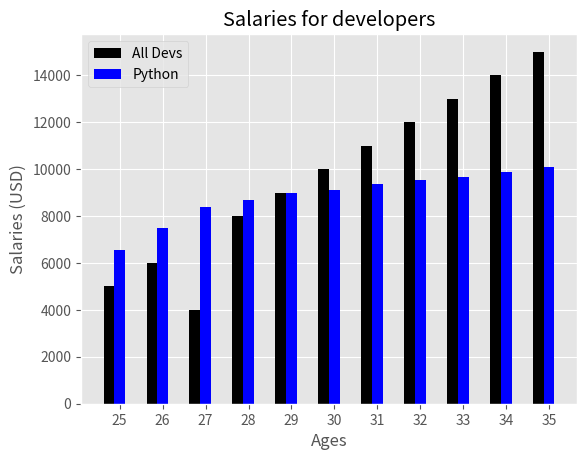

This chart was generated by the following Python code:
# first the import
import matplotlib
from matplotlib import pyplot as plt
import numpy as np
#i used the plt.style.available to check available grid styles.
#print(plt.style.available)
# the method below implements the seaborn-v0_8-darkgrid style
plt.style.use('ggplot')
# then the first data set for all devs x and y-axis
age_x = [25, 26, 27, 28, 29, 30, 31, 32, 33, 34, 35]

x_indexes = np.arange(len(age_x))
width = 0.25

dev_y = [5000, 6000, 4000, 8000, 9000, 10000, 11000, 12000, 13000, 14000, 15000]
# then the plot for all devs data including the color, line style,line thickness and the label
plt.bar(x_indexes-width, dev_y, width=width, color='k', linestyle='-', linewidth='2', label='All Devs')
# the y data set for python devs the x-axis will reuse the age data set
py_dev_y = [6540, 7500, 8400, 8700, 8980, 9100, 9350, 9540, 9645, 9880, 10100]
# plot command for the python data as well
plt.bar(x_indexes, py_dev_y, width=width, color='b', linestyle='--', linewidth='3', label='Python')
# the title of the graph with the x and y-axis labels
plt.title('Salaries for developers')
# makes adjustments on the x-axis
plt.xticks(ticks=x_indexes, labels=age_x)
# labeling axes
plt.xlabel('Ages')
plt.ylabel('Salaries (USD)')
# this shows a grid on the graph
plt.grid(True)
# it's the key
plt.legend()
# this shows the plot
plt.show()
